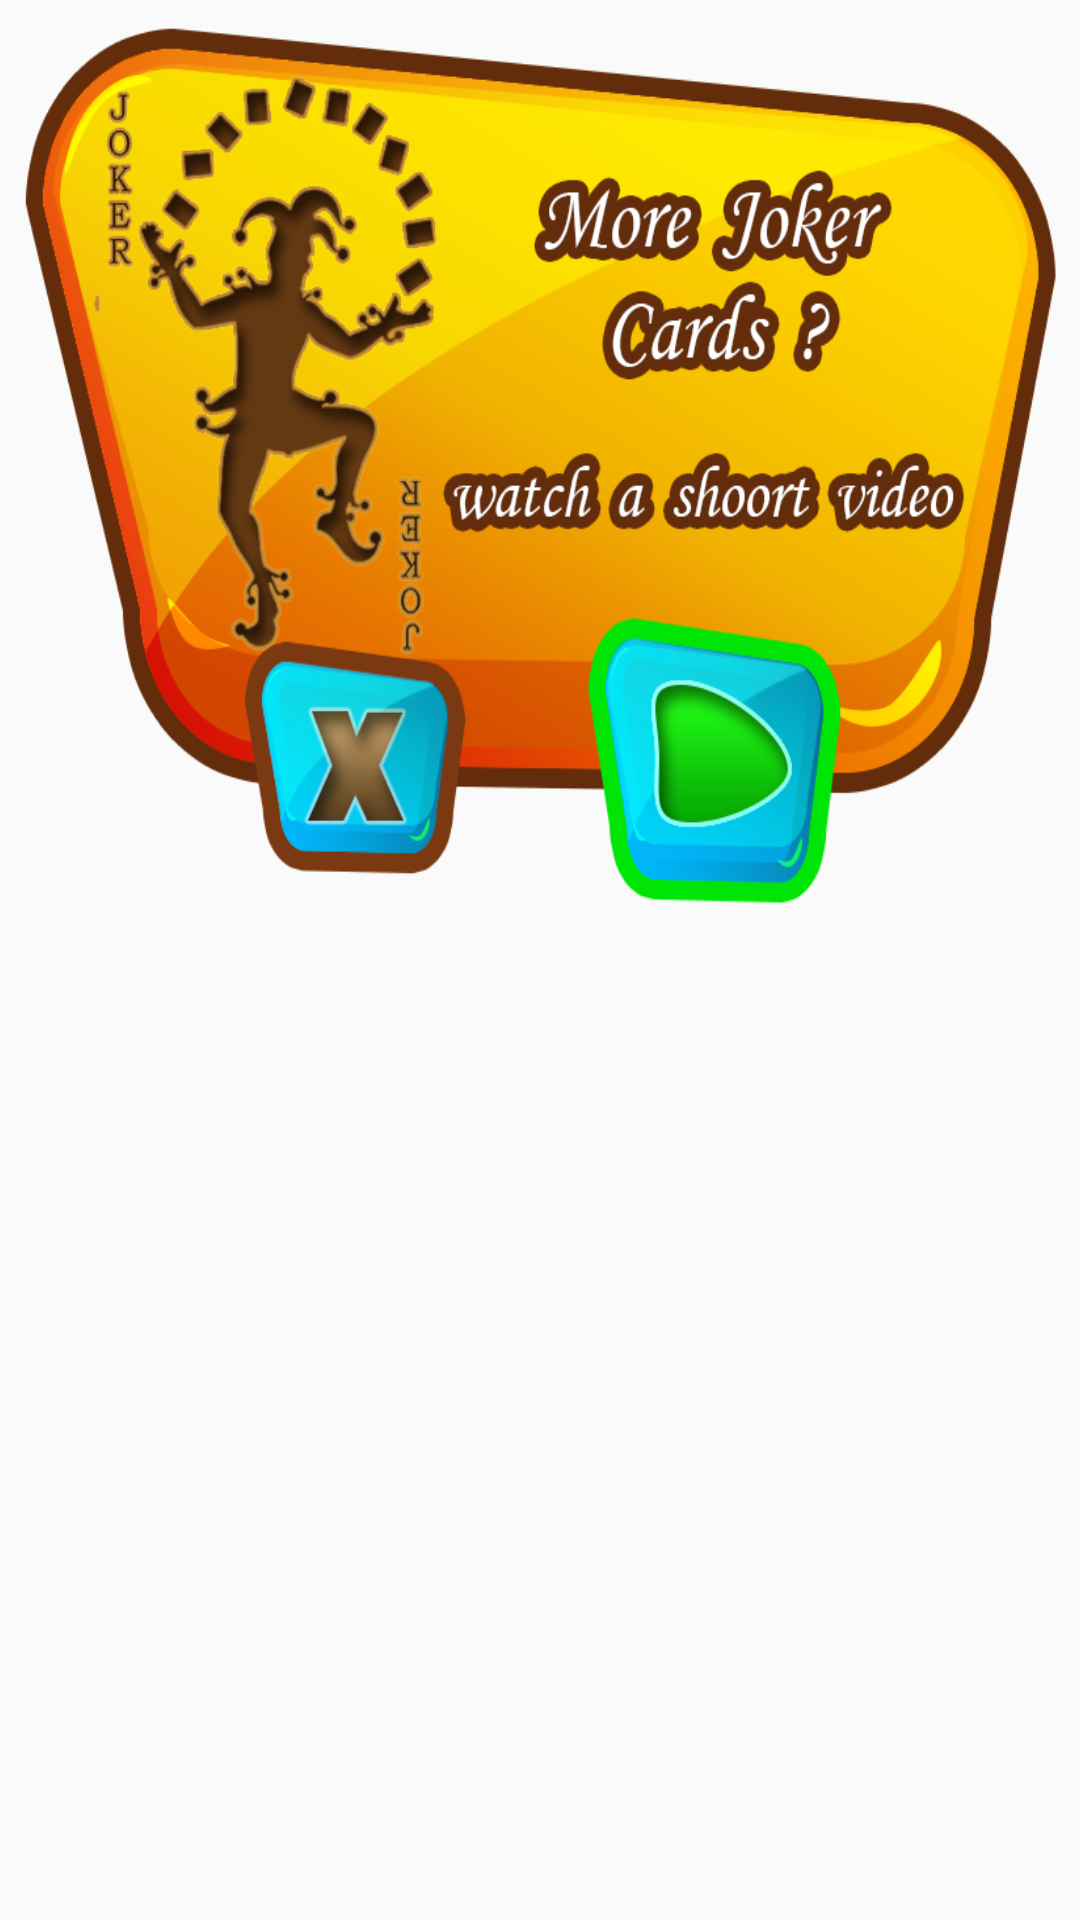

Reconstruct the res/layout file that produces this screen, plus the resources it refers to.
<!-- AndroidManifest.xml: application theme AppTheme -->
<!-- res/layout/joker_cards_dialog.xml -->
<?xml version="1.0" encoding="utf-8"?>

<LinearLayout xmlns:android="http://schemas.android.com/apk/res/android"
    android:orientation="vertical" android:layout_width="match_parent"
    android:layout_height="match_parent">

    <LinearLayout
        android:layout_width="wrap_content"
        android:layout_height="300dp"
        android:layout_marginLeft="6dp"
        android:layout_marginRight="6dp"
        android:layout_marginTop="6dp"
        android:background="@drawable/joker_cards_alert"
        android:gravity="center_horizontal"
        android:orientation="vertical"
        android:paddingBottom="2dp">


        <Space
            android:layout_width="match_parent"
            android:layout_height="200dp" />

        <LinearLayout
            android:layout_width="match_parent"
            android:layout_height="match_parent"
            android:orientation="horizontal">

            <Space
                android:layout_width="wrap_content"
                android:layout_height="wrap_content"
                android:layout_weight="2" />

            <Button
                android:id="@+id/idClose"
                android:layout_width="30dp"
                android:layout_height="match_parent"
                android:layout_weight="1"
                android:background="#00ffffff"/>

            <Space
                android:layout_width="wrap_content"
                android:layout_height="wrap_content"
                android:layout_weight="1" />

            <Button
                android:id="@+id/idLaunchVideo"
                android:layout_width="wrap_content"
                android:layout_height="match_parent"
                android:layout_weight="1"
                android:background="#00ffffff"/>

            <Space
                android:layout_width="wrap_content"
                android:layout_height="wrap_content"
                android:layout_weight="1" />
        </LinearLayout>
    </LinearLayout>

</LinearLayout>
<!-- resources referenced by this layout -->
<resources>
  <!-- drawable joker_cards_alert: png bitmap (drawable, 206486 bytes) -->
  <style name="AppTheme" parent="Theme.AppCompat.Light.NoActionBar">
          
          <item name="colorPrimary">#5ad602</item>
          <item name="colorPrimaryDark">#5ad602</item>
          <item name="colorAccent">#41af12</item>
          <item name="android:windowFullscreen">true</item>
      </style>
</resources>
